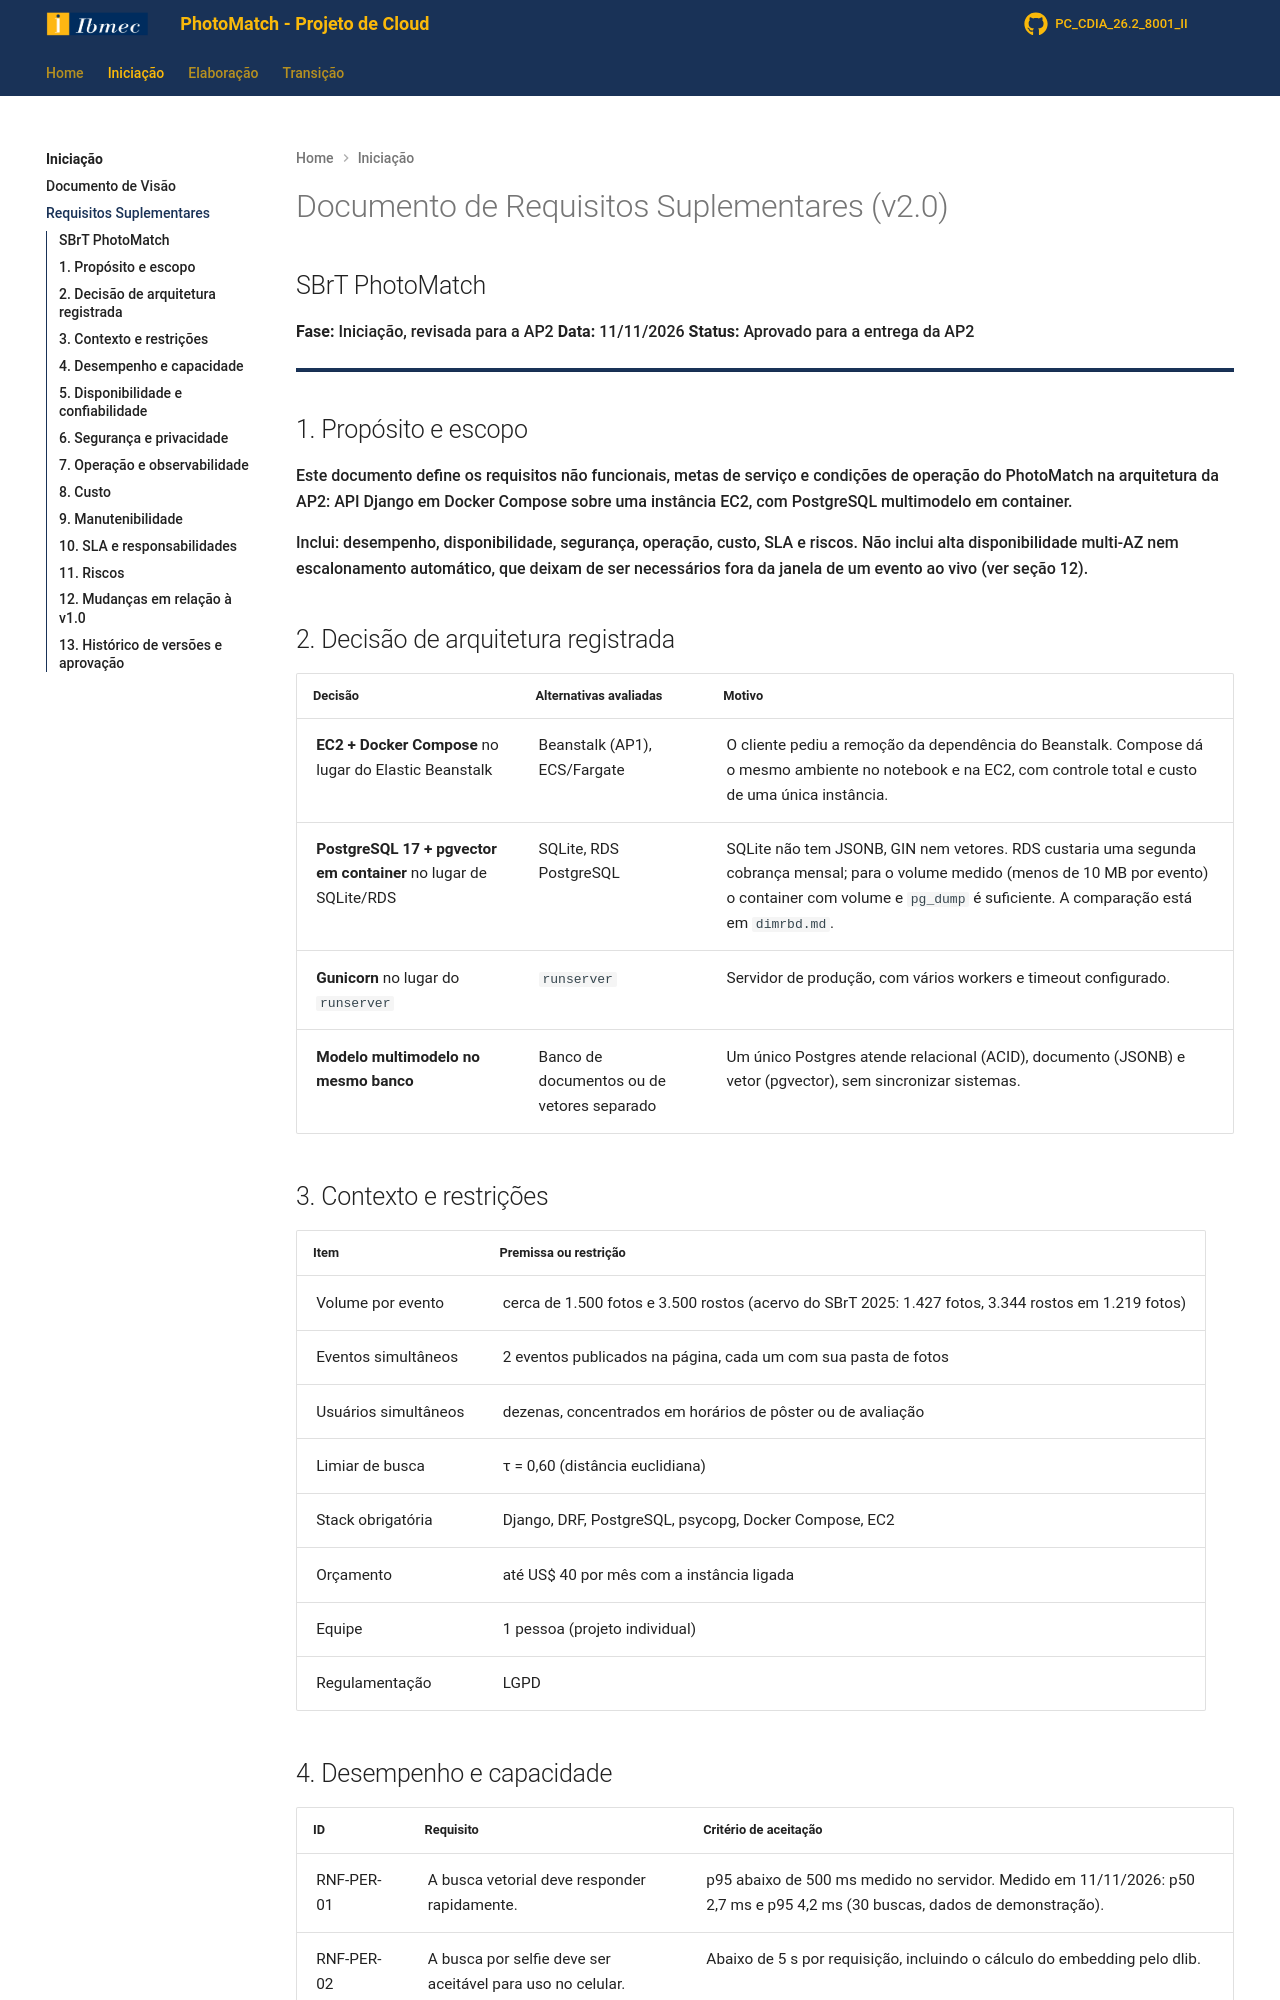

repository: Projetos-de-Extensao/PC_CDIA_26.2_8001_II · page: Iniciacao/rs/index.html · generator: mkdocs

# Documento de Requisitos Suplementares (v2.0)

## SBrT PhotoMatch

**Fase:** Iniciação, revisada para a AP2
**Data:** 11/11/2026
**Status:** Aprovado para a entrega da AP2

---

## 1. Propósito e escopo

Este documento define os requisitos não funcionais, metas de serviço e condições de operação do PhotoMatch na arquitetura da AP2: API Django em Docker Compose sobre uma instância EC2, com PostgreSQL multimodelo em container.

Inclui: desempenho, disponibilidade, segurança, operação, custo, SLA e riscos. Não inclui alta disponibilidade multi-AZ nem escalonamento automático, que deixam de ser necessários fora da janela de um evento ao vivo (ver seção 12).

## 2. Decisão de arquitetura registrada

| Decisão | Alternativas avaliadas | Motivo |
|---|---|---|
| **EC2 + Docker Compose** no lugar do Elastic Beanstalk | Beanstalk (AP1), ECS/Fargate | O cliente pediu a remoção da dependência do Beanstalk. Compose dá o mesmo ambiente no notebook e na EC2, com controle total e custo de uma única instância. |
| **PostgreSQL 17 + pgvector em container** no lugar de SQLite/RDS | SQLite, RDS PostgreSQL | SQLite não tem JSONB, GIN nem vetores. RDS custaria uma segunda cobrança mensal; para o volume medido (menos de 10 MB por evento) o container com volume e `pg_dump` é suficiente. A comparação está em `dimrbd.md`. |
| **Gunicorn** no lugar do `runserver` | `runserver` | Servidor de produção, com vários workers e timeout configurado. |
| **Modelo multimodelo no mesmo banco** | Banco de documentos ou de vetores separado | Um único Postgres atende relacional (ACID), documento (JSONB) e vetor (pgvector), sem sincronizar sistemas. |

## 3. Contexto e restrições

| Item | Premissa ou restrição |
|---|---|
| Volume por evento | cerca de 1.500 fotos e 3.500 rostos (acervo do SBrT 2025: 1.427 fotos, 3.344 rostos em 1.219 fotos) |
| Eventos simultâneos | 2 eventos publicados na página, cada um com sua pasta de fotos |
| Usuários simultâneos | dezenas, concentrados em horários de pôster ou de avaliação |
| Limiar de busca | τ = 0,60 (distância euclidiana) |
| Stack obrigatória | Django, DRF, PostgreSQL, psycopg, Docker Compose, EC2 |
| Orçamento | até US$ 40 por mês com a instância ligada |
| Equipe | 1 pessoa (projeto individual) |
| Regulamentação | LGPD |
